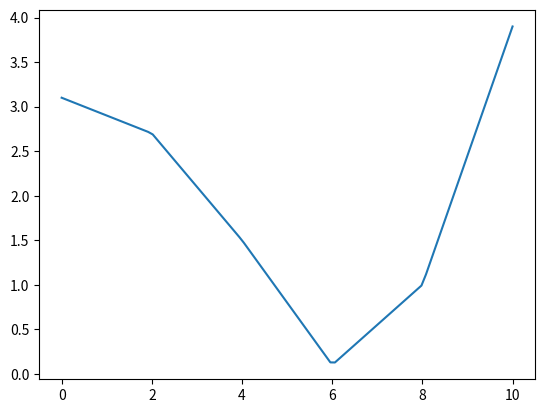

Write the Python code that produced this figure.
# 1. 一维插值使用示例
import numpy as np
import matplotlib.pyplot as plt  # 导入 Matplotlib 工具包
from scipy.interpolate import interp1d  # 导入 scipy 中的一维插值工具 interp1d

# 已知数据点集 (x,y)
x = [0.0, 2.0, 4.0, 6.0, 8.0, 10.0]  # 已知数据 x
y = [3.1, 2.7, 1.5, 0.1, 1.0, 3.9]  # 已知数据 y
# 由给定数据点集 (x,y) 求插值函数 fx
fx = interp1d(x, y, kind='linear')  # 由已知数据 (x,y) 求出插值函数 fx
# 由插值函数 fx 计算插值点的函数值
xInterp = np.linspace(0, 10, 100)  # 指定需插值的数据点集 xInterp
yInterp = fx(xInterp)  # 调用插值函数 fx，计算 xInterp 的函数值
# 绘图
plt.plot(xInterp, yInterp, label="linear interpolate")
plt.show()
